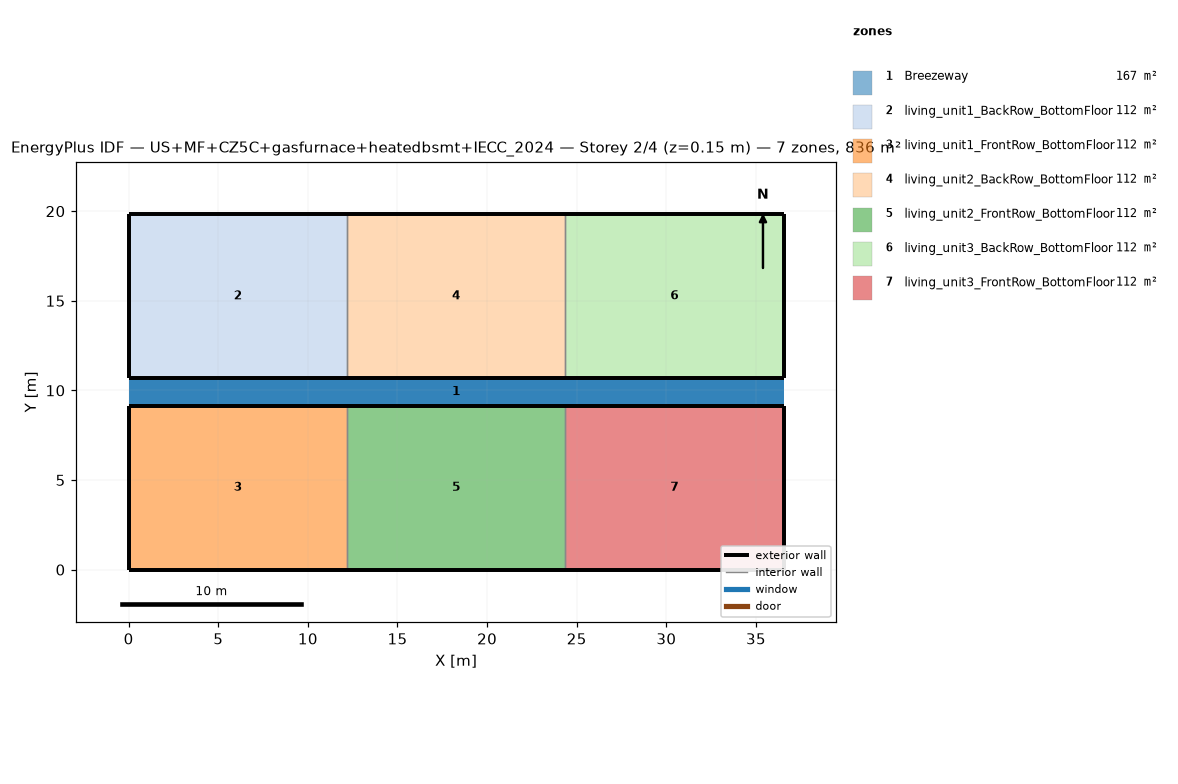
=== STOREY PLAN SPEC (per zone: floor XY polygon, exterior-wall plan segments, windows/doors) ===
zone 1: Breezeway  (167.0 m²)
  floor: (36.54, 9.16) (0.00, 9.16) (0.00, 10.68) (36.54, 10.68)
  floor: (36.54, 9.16) (0.00, 9.16) (0.00, 10.68) (36.54, 10.68)
  floor: (36.54, 9.16) (0.00, 9.16) (0.00, 10.68) (36.54, 10.68)
zone 2: living_unit1_BackRow_BottomFloor  (111.5 m²)
  floor: (12.18, 10.68) (0.00, 10.68) (0.00, 19.84) (12.18, 19.84)
  exterior wall: (0.00, 10.68) – (12.18, 10.68)  [12.2 m]
  exterior wall: (12.18, 19.84) – (0.00, 19.84)  [12.2 m]
  exterior wall: (0.00, 19.84) – (0.00, 10.68)  [9.2 m]
  interior walls: 1
zone 3: living_unit1_FrontRow_BottomFloor  (111.5 m²)
  floor: (12.18, 0.00) (0.00, 0.00) (0.00, 9.16) (12.18, 9.16)
  exterior wall: (0.00, 0.00) – (12.18, 0.00)  [12.2 m]
  exterior wall: (12.18, 9.16) – (0.00, 9.16)  [12.2 m]
  exterior wall: (0.00, 9.16) – (0.00, 0.00)  [9.2 m]
  interior walls: 1
zone 4: living_unit2_BackRow_BottomFloor  (111.5 m²)
  floor: (24.36, 10.68) (12.18, 10.68) (12.18, 19.84) (24.36, 19.84)
  exterior wall: (12.18, 10.68) – (24.36, 10.68)  [12.2 m]
  exterior wall: (24.36, 19.84) – (12.18, 19.84)  [12.2 m]
  interior walls: 2
zone 5: living_unit2_FrontRow_BottomFloor  (111.5 m²)
  floor: (24.36, 0.00) (12.18, 0.00) (12.18, 9.16) (24.36, 9.16)
  exterior wall: (12.18, 0.00) – (24.36, 0.00)  [12.2 m]
  exterior wall: (24.36, 9.16) – (12.18, 9.16)  [12.2 m]
  interior walls: 2
zone 6: living_unit3_BackRow_BottomFloor  (111.5 m²)
  floor: (36.54, 10.68) (24.36, 10.68) (24.36, 19.84) (36.54, 19.84)
  exterior wall: (24.36, 10.68) – (36.54, 10.68)  [12.2 m]
  exterior wall: (36.54, 10.68) – (36.54, 19.84)  [9.2 m]
  exterior wall: (36.54, 19.84) – (24.36, 19.84)  [12.2 m]
  interior walls: 1
zone 7: living_unit3_FrontRow_BottomFloor  (111.5 m²)
  floor: (36.54, 0.00) (24.36, 0.00) (24.36, 9.16) (36.54, 9.16)
  exterior wall: (24.36, 0.00) – (36.54, 0.00)  [12.2 m]
  exterior wall: (36.54, 0.00) – (36.54, 9.16)  [9.2 m]
  exterior wall: (36.54, 9.16) – (24.36, 9.16)  [12.2 m]
  interior walls: 1

=== DERIVED (storey summary) ===
Building: US+MF+CZ5C+gasfurnace+heatedbsmt+IECC_2024
Storey: 2 of 4  (floor level z = 0.15 m)
Storey gross floor area: 836.2 m²
Zones on this storey: 7
  - Breezeway: floor 167.0 m²
  - living_unit1_BackRow_BottomFloor: floor 111.5 m²; exterior wall 33.5 m (86.9 m²); WWR 0.0%
  - living_unit1_FrontRow_BottomFloor: floor 111.5 m²; exterior wall 33.5 m (86.9 m²); WWR 0.0%
  - living_unit2_BackRow_BottomFloor: floor 111.5 m²; exterior wall 24.4 m (63.1 m²); WWR 0.0%
  - living_unit2_FrontRow_BottomFloor: floor 111.5 m²; exterior wall 24.4 m (63.1 m²); WWR 0.0%
  - living_unit3_BackRow_BottomFloor: floor 111.5 m²; exterior wall 33.5 m (86.9 m²); WWR 0.0%
  - living_unit3_FrontRow_BottomFloor: floor 111.5 m²; exterior wall 33.5 m (86.9 m²); WWR 0.0%
Zone adjacency (shared interzone walls):
  - living_unit1_BackRow_BottomFloor ↔ living_unit2_BackRow_BottomFloor
  - living_unit1_FrontRow_BottomFloor ↔ living_unit2_FrontRow_BottomFloor
  - living_unit2_BackRow_BottomFloor ↔ living_unit3_BackRow_BottomFloor
  - living_unit2_FrontRow_BottomFloor ↔ living_unit3_FrontRow_BottomFloor